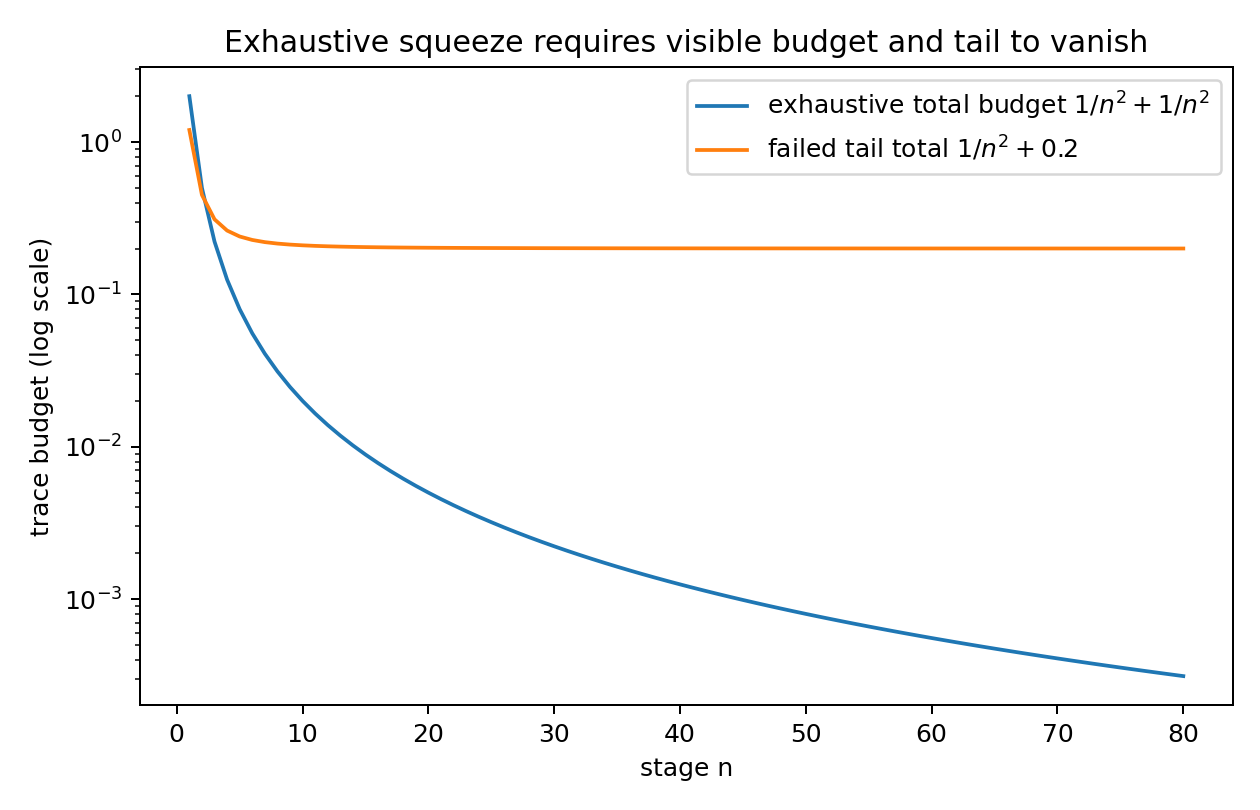

The file beside this chart, header and first rows:
n, visible_budget_good, tail_good, total_good, visible_budget_bad_tail, tail_bad, total_bad_tail
1, 1.0, 1.0, 2.0, 1.0, 0.2, 1.2
2, 0.25, 0.25, 0.5, 0.25, 0.2, 0.45
3, 0.1111, 0.1111, 0.2222, 0.1111, 0.2, 0.3111
4, 0.0625, 0.0625, 0.125, 0.0625, 0.2, 0.2625
5, 0.04, 0.04, 0.08, 0.04, 0.2, 0.24
6, 0.02778, 0.02778, 0.05556, 0.02778, 0.2, 0.2278
7, 0.02041, 0.02041, 0.04082, 0.02041, 0.2, 0.2204
8, 0.01562, 0.01562, 0.03125, 0.01562, 0.2, 0.2156
9, 0.01235, 0.01235, 0.02469, 0.01235, 0.2, 0.2123
10, 0.01, 0.01, 0.02, 0.01, 0.2, 0.21
11, 0.008264, 0.008264, 0.01653, 0.008264, 0.2, 0.2083
12, 0.006944, 0.006944, 0.01389, 0.006944, 0.2, 0.2069
13, 0.005917, 0.005917, 0.01183, 0.005917, 0.2, 0.2059
14, 0.005102, 0.005102, 0.0102, 0.005102, 0.2, 0.2051
15, 0.004444, 0.004444, 0.008889, 0.004444, 0.2, 0.2044
16, 0.003906, 0.003906, 0.007812, 0.003906, 0.2, 0.2039
17, 0.00346, 0.00346, 0.00692, 0.00346, 0.2, 0.2035
18, 0.003086, 0.003086, 0.006173, 0.003086, 0.2, 0.2031
19, 0.00277, 0.00277, 0.00554, 0.00277, 0.2, 0.2028
20, 0.0025, 0.0025, 0.005, 0.0025, 0.2, 0.2025
21, 0.002268, 0.002268, 0.004535, 0.002268, 0.2, 0.2023
22, 0.002066, 0.002066, 0.004132, 0.002066, 0.2, 0.2021
23, 0.00189, 0.00189, 0.003781, 0.00189, 0.2, 0.2019
24, 0.001736, 0.001736, 0.003472, 0.001736, 0.2, 0.2017
25, 0.0016, 0.0016, 0.0032, 0.0016, 0.2, 0.2016
26, 0.001479, 0.001479, 0.002959, 0.001479, 0.2, 0.2015
27, 0.001372, 0.001372, 0.002743, 0.001372, 0.2, 0.2014
28, 0.001276, 0.001276, 0.002551, 0.001276, 0.2, 0.2013
29, 0.001189, 0.001189, 0.002378, 0.001189, 0.2, 0.2012
30, 0.001111, 0.001111, 0.002222, 0.001111, 0.2, 0.2011
31, 0.001041, 0.001041, 0.002081, 0.001041, 0.2, 0.201
32, 0.0009766, 0.0009766, 0.001953, 0.0009766, 0.2, 0.201
33, 0.0009183, 0.0009183, 0.001837, 0.0009183, 0.2, 0.2009
34, 0.0008651, 0.0008651, 0.00173, 0.0008651, 0.2, 0.2009
35, 0.0008163, 0.0008163, 0.001633, 0.0008163, 0.2, 0.2008
36, 0.0007716, 0.0007716, 0.001543, 0.0007716, 0.2, 0.2008
37, 0.0007305, 0.0007305, 0.001461, 0.0007305, 0.2, 0.2007
38, 0.0006925, 0.0006925, 0.001385, 0.0006925, 0.2, 0.2007
39, 0.0006575, 0.0006575, 0.001315, 0.0006575, 0.2, 0.2007
40, 0.000625, 0.000625, 0.00125, 0.000625, 0.2, 0.2006
41, 0.0005949, 0.0005949, 0.00119, 0.0005949, 0.2, 0.2006
42, 0.0005669, 0.0005669, 0.001134, 0.0005669, 0.2, 0.2006
43, 0.0005408, 0.0005408, 0.001082, 0.0005408, 0.2, 0.2005
44, 0.0005165, 0.0005165, 0.001033, 0.0005165, 0.2, 0.2005
45, 0.0004938, 0.0004938, 0.0009877, 0.0004938, 0.2, 0.2005
46, 0.0004726, 0.0004726, 0.0009452, 0.0004726, 0.2, 0.2005
47, 0.0004527, 0.0004527, 0.0009054, 0.0004527, 0.2, 0.2005
48, 0.000434, 0.000434, 0.0008681, 0.000434, 0.2, 0.2004
49, 0.0004165, 0.0004165, 0.000833, 0.0004165, 0.2, 0.2004
50, 0.0004, 0.0004, 0.0008, 0.0004, 0.2, 0.2004
51, 0.0003845, 0.0003845, 0.0007689, 0.0003845, 0.2, 0.2004
52, 0.0003698, 0.0003698, 0.0007396, 0.0003698, 0.2, 0.2004
53, 0.000356, 0.000356, 0.000712, 0.000356, 0.2, 0.2004
54, 0.0003429, 0.0003429, 0.0006859, 0.0003429, 0.2, 0.2003
55, 0.0003306, 0.0003306, 0.0006612, 0.0003306, 0.2, 0.2003
56, 0.0003189, 0.0003189, 0.0006378, 0.0003189, 0.2, 0.2003
57, 0.0003078, 0.0003078, 0.0006156, 0.0003078, 0.2, 0.2003
58, 0.0002973, 0.0002973, 0.0005945, 0.0002973, 0.2, 0.2003
59, 0.0002873, 0.0002873, 0.0005745, 0.0002873, 0.2, 0.2003
60, 0.0002778, 0.0002778, 0.0005556, 0.0002778, 0.2, 0.2003
... 20 more rows
